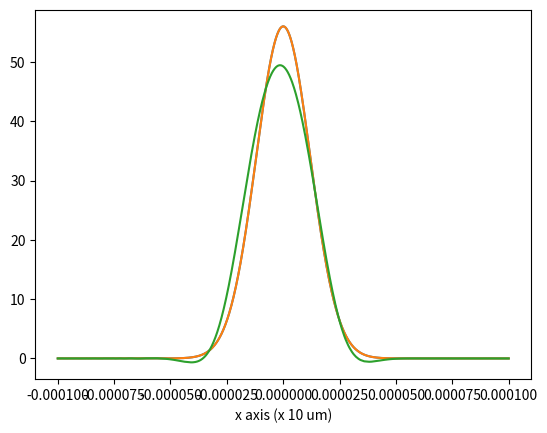
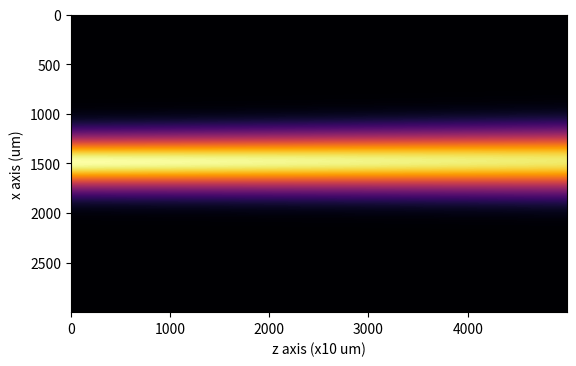
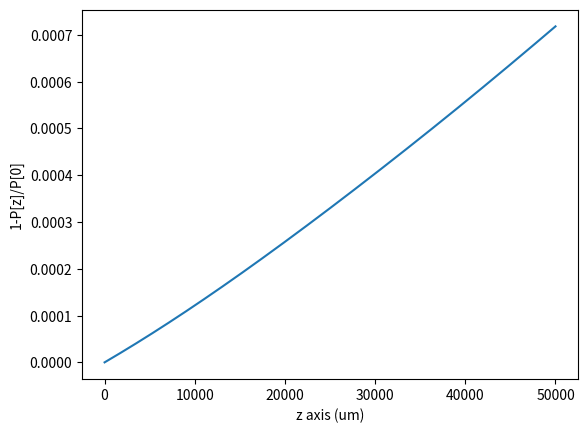
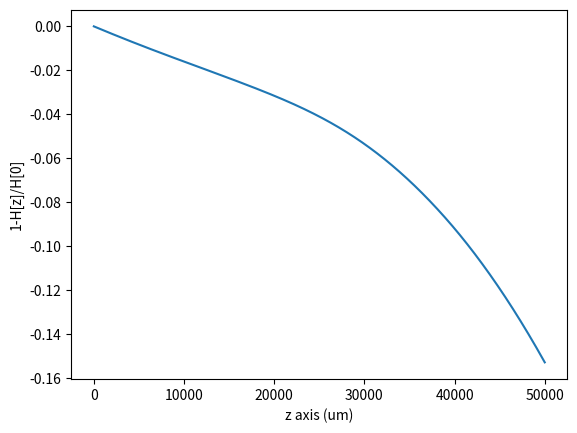

The matplotlib source for these figures, in order:
import numpy as np
import matplotlib.pyplot as plt
import cmath


# Physical Parameters
#w0=129e-6            #Beam waist
w0=12e-6            #Beam waist
lam=633e-9          #Wavelength

# Numerical Parameters
dx=1e-6             #Step size in X axis
dz=1e-5             #Step size in Z axis
L=3e-3            #window size in x
Z=5e-2             #distance to travel in Z axis
j=complex(0, 1)     #complex number j

# Variables
Nz=int(Z/dz)        #Number of points in Z axis
k0=2*cmath.pi/lam
Nx=int(L/dx)
x_points = np.linspace(-10e-5, 10e-5, Nx)

def gaussian_function(x,w):  #this function is for initial field
    #d=10e-6
    mu=0#np.sqrt(d)
    gaus=np.exp(-0.5*((x-mu)*(x-mu))/(w*w))
    #Normalization step
    P=gaus**2               #instantaneous power
    Pt=np.sum(P)*dx         #total power of the beam
    Norm=np.sqrt(Pt)        #Normalization factor. Taken in square root, for field
    y=gaus/Norm
    return y

init_field=gaussian_function(x_points, w0)


def gaussian_propagation_analytical(x,w0,z,lam):
    n=1     # in air
    k=2*cmath.pi*n/lam
    zr=cmath.pi*w0*w0*n/lam
    wz=w0*np.sqrt(1+(z/zr)**2)
    R=z*(1+(zr/z)**2)
    psi=np.arctan(z/zr)                 #Gouy phase
    f=np.exp(-x*x/wz)*np.exp(-j*(k*z+k*(x*x/(2*R)))-psi)
    #Normalization step
    Norm=np.max(abs(f))
    f=f/Norm
    return f

#------------------------------Main code BPM------------------------------------------
kx_points=2*cmath.pi/L*np.linspace(-Nx/2, Nx/2, Nx)
phase=np.exp(j*kx_points*kx_points*dz/(2*k0))
phase_term=np.fft.fftshift(phase)

init_field=gaussian_function(x_points, w0)   #initial field
plt.figure(1)
plt.plot(x_points, init_field)



final_mat=np.zeros([Nx,Nz], dtype=complex)   
final_mat[:, 0]=init_field

n0=1.33
a=np.pi/(1.8*1e-2)
W=0.08*np.max(x_points)
V= 0.75*1e-3*np.exp(-x_points/(5e-6)) #-a*a*x_points*x_points
V_loss=(abs(x_points/W))**25
Absorber=1#np.exp(-V_loss)

for i in range (1,Nz):                    #Nz=1000
    d1=np.fft.ifft(phase_term*(np.fft.fft(final_mat[:, i-1])))
    v1=Absorber*np.exp(-j*V*dz)*d1
    final=np.fft.ifft(phase_term*(np.fft.fft(v1)))
    final_mat[:, i]=final

#BPM second time
final_mat2=np.zeros([Nx,Nz], dtype=complex)   
final_mat2[:, 0]=final
for i in range (1,Nz):                    #Nz=1000
    d1=np.fft.ifft(phase_term*(np.fft.fft(final_mat2[:, i-1])))
    v1=Absorber*np.exp(-j*V*dz)*d1
    final2=np.fft.ifft(phase_term*(np.fft.fft(v1)))
    final_mat2[:, i]=final2    

#------------------------------Error Calculation --------------------------------------
#Power
psi_sq=abs(final_mat2*final_mat2)
z_points=np.linspace(0, Z, Nz)
Power=np.zeros(Nz, dtype=complex)
Perr=np.zeros(Nz, dtype=float)
for i in range(Nz):
    Power[i]=np.sum(final_mat2[:, i])*dx
    Perr[i]=1-abs(Power[i]/Power[0])
    
#Hamiltonian
#d_sq_psi=np.zeros(Nz, dtype=float)
H=np.zeros(Nz, dtype=complex)
H_err=np.zeros(Nz, dtype=float)
for i in range(Nz):
    d_sq_psi=abs(np.gradient(np.gradient(final_mat2[:, i])))
    first_term=d_sq_psi/(2*k0)
    second_term=k0*V*final_mat2[:, i]*final_mat2[:, i]
    H[i]=np.sum(first_term-second_term)*dx
    H_err[i]=1-abs(H[i]/H[0])
#------------------------------Figure Plotting------------------------------------------
plt.figure(1)
plt.plot(x_points, init_field)
plt.plot(x_points, final2)
plt.xlabel('x axis (x 10 um)')
#plt.plot(x_points-10e-6, init_field)

plt.figure(3)
plt.imshow(abs(final_mat2[:, :]),cmap = 'inferno')
#cbar = plt.colorbar()
plt.xlabel('z axis (x10 um)')
plt.ylabel('x axis (um)')
ax = plt.gca()

plt.figure(4)
plt.plot(z_points*1e6, Perr)
plt.xlabel('z axis (um)')
plt.ylabel('1-P[z]/P[0]')

plt.figure(5)
plt.plot(z_points*1e6, H_err)
plt.xlabel('z axis (um)')
plt.ylabel('1-H[z]/H[0]')
